Run: headless pygame with SDL's dummy video driver; simulated clock (each Clock.tick advances the game by its frame time, no real sleeping); random seed 0; keys injected as events and as key.get_pressed() state; no mouse input.
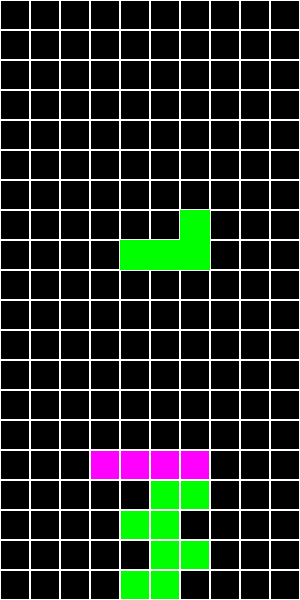
Frame 1 of 2 · flips 1–60 · no input
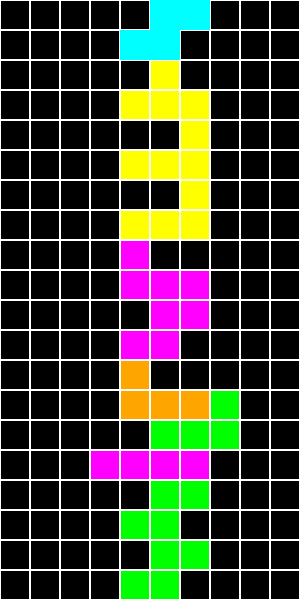
Frame 2 of 2 · flips 61–180 · tapped SPACE, RETURN · held RIGHT (→), D (game ended)

The pygame program that drew these frames:

import pygame
import random

# Initialize Pygame
pygame.init()

# Screen dimensions
SCREEN_WIDTH = 300
SCREEN_HEIGHT = 600
BLOCK_SIZE = 30

# Colors
BLACK = (0, 0, 0)
WHITE = (255, 255, 255)
RED = (255, 0, 0)
GREEN = (0, 255, 0)
BLUE = (0, 0, 255)
CYAN = (0, 255, 255)
MAGENTA = (255, 0, 255)
YELLOW = (255, 255, 0)
ORANGE = (255, 165, 0)

# Shapes
SHAPES = [
    [[1, 1, 1, 1]],
    [[1, 1], [1, 1]],
    [[0, 1, 0], [1, 1, 1]],
    [[1, 0, 0], [1, 1, 1]],
    [[0, 0, 1], [1, 1, 1]],
    [[1, 1, 0], [0, 1, 1]],
    [[0, 1, 1], [1, 1, 0]]
]

# Colors for shapes
SHAPE_COLORS = [CYAN, YELLOW, MAGENTA, GREEN, RED, BLUE, ORANGE]

class Tetris:
    def __init__(self):
        self.screen = pygame.display.set_mode((SCREEN_WIDTH, SCREEN_HEIGHT))
        pygame.display.set_caption("Tetris")
        self.clock = pygame.time.Clock()
        self.grid = [[BLACK for _ in range(SCREEN_WIDTH // BLOCK_SIZE)] for _ in range(SCREEN_HEIGHT // BLOCK_SIZE)]
        self.current_shape = self.get_new_shape()
        self.next_shape = self.get_new_shape()
        self.score = 0
        self.game_over = False

    def get_new_shape(self):
        shape = random.choice(SHAPES)
        color = random.choice(SHAPE_COLORS)
        return {"shape": shape, "color": color, "x": SCREEN_WIDTH // BLOCK_SIZE // 2 - len(shape[0]) // 2, "y": 0}

    def draw_grid(self):
        for y in range(len(self.grid)):
            for x in range(len(self.grid[y])):
                pygame.draw.rect(self.screen, self.grid[y][x], (x * BLOCK_SIZE, y * BLOCK_SIZE, BLOCK_SIZE, BLOCK_SIZE), 0)
                pygame.draw.rect(self.screen, WHITE, (x * BLOCK_SIZE, y * BLOCK_SIZE, BLOCK_SIZE, BLOCK_SIZE), 1)

    def draw_shape(self, shape, offset_x, offset_y):
        for y, row in enumerate(shape["shape"]):
            for x, cell in enumerate(row):
                if cell:
                    pygame.draw.rect(self.screen, shape["color"], ((shape["x"] + x + offset_x) * BLOCK_SIZE, (shape["y"] + y + offset_y) * BLOCK_SIZE, BLOCK_SIZE, BLOCK_SIZE), 0)

    def check_collision(self, shape, offset_x, offset_y):
        for y, row in enumerate(shape["shape"]):
            for x, cell in enumerate(row):
                if cell:
                    new_x = shape["x"] + x + offset_x
                    new_y = shape["y"] + y + offset_y
                    if new_x < 0 or new_x >= SCREEN_WIDTH // BLOCK_SIZE or new_y < 0 or new_y >= SCREEN_HEIGHT // BLOCK_SIZE or self.grid[new_y][new_x] != BLACK:
                        return True
        return False

    def lock_shape(self, shape):
        for y, row in enumerate(shape["shape"]):
            for x, cell in enumerate(row):
                if cell:
                    self.grid[shape["y"] + y][shape["x"] + x] = shape["color"]
        self.clear_lines()

    def clear_lines(self):
        new_grid = [row for row in self.grid if any(cell == BLACK for cell in row)]
        lines_cleared = len(self.grid) - len(new_grid)
        self.score += lines_cleared * 100
        self.grid = [[BLACK for _ in range(SCREEN_WIDTH // BLOCK_SIZE)] for _ in range(lines_cleared)] + new_grid

    def rotate_shape(self, shape):
        return {"shape": [list(row) for row in zip(*shape["shape"][::-1])], "color": shape["color"], "x": shape["x"], "y": shape["y"]}

    def run(self):
        while not self.game_over:
            self.screen.fill(BLACK)
            self.draw_grid()
            self.draw_shape(self.current_shape, 0, 0)
            self.draw_shape(self.next_shape, SCREEN_WIDTH // BLOCK_SIZE - len(self.next_shape["shape"][0]), 0)

            for event in pygame.event.get():
                if event.type == pygame.QUIT:
                    self.game_over = True
                elif event.type == pygame.KEYDOWN:
                    if event.key == pygame.K_LEFT and not self.check_collision(self.current_shape, -1, 0):
                        self.current_shape["x"] -= 1
                    elif event.key == pygame.K_RIGHT and not self.check_collision(self.current_shape, 1, 0):
                        self.current_shape["x"] += 1
                    elif event.key == pygame.K_DOWN and not self.check_collision(self.current_shape, 0, 1):
                        self.current_shape["y"] += 1
                    elif event.key == pygame.K_UP:
                        rotated_shape = self.rotate_shape(self.current_shape)
                        if not self.check_collision(rotated_shape, 0, 0):
                            self.current_shape = rotated_shape

            if not self.check_collision(self.current_shape, 0, 1):
                self.current_shape["y"] += 1
            else:
                self.lock_shape(self.current_shape)
                self.current_shape = self.next_shape
                self.next_shape = self.get_new_shape()
                if self.check_collision(self.current_shape, 0, 0):
                    self.game_over = True

            pygame.display.flip()
            self.clock.tick(10)

        print(f"Game Over! Your score: {self.score}")
        pygame.quit()

if __name__ == "__main__":
    Tetris().run()
